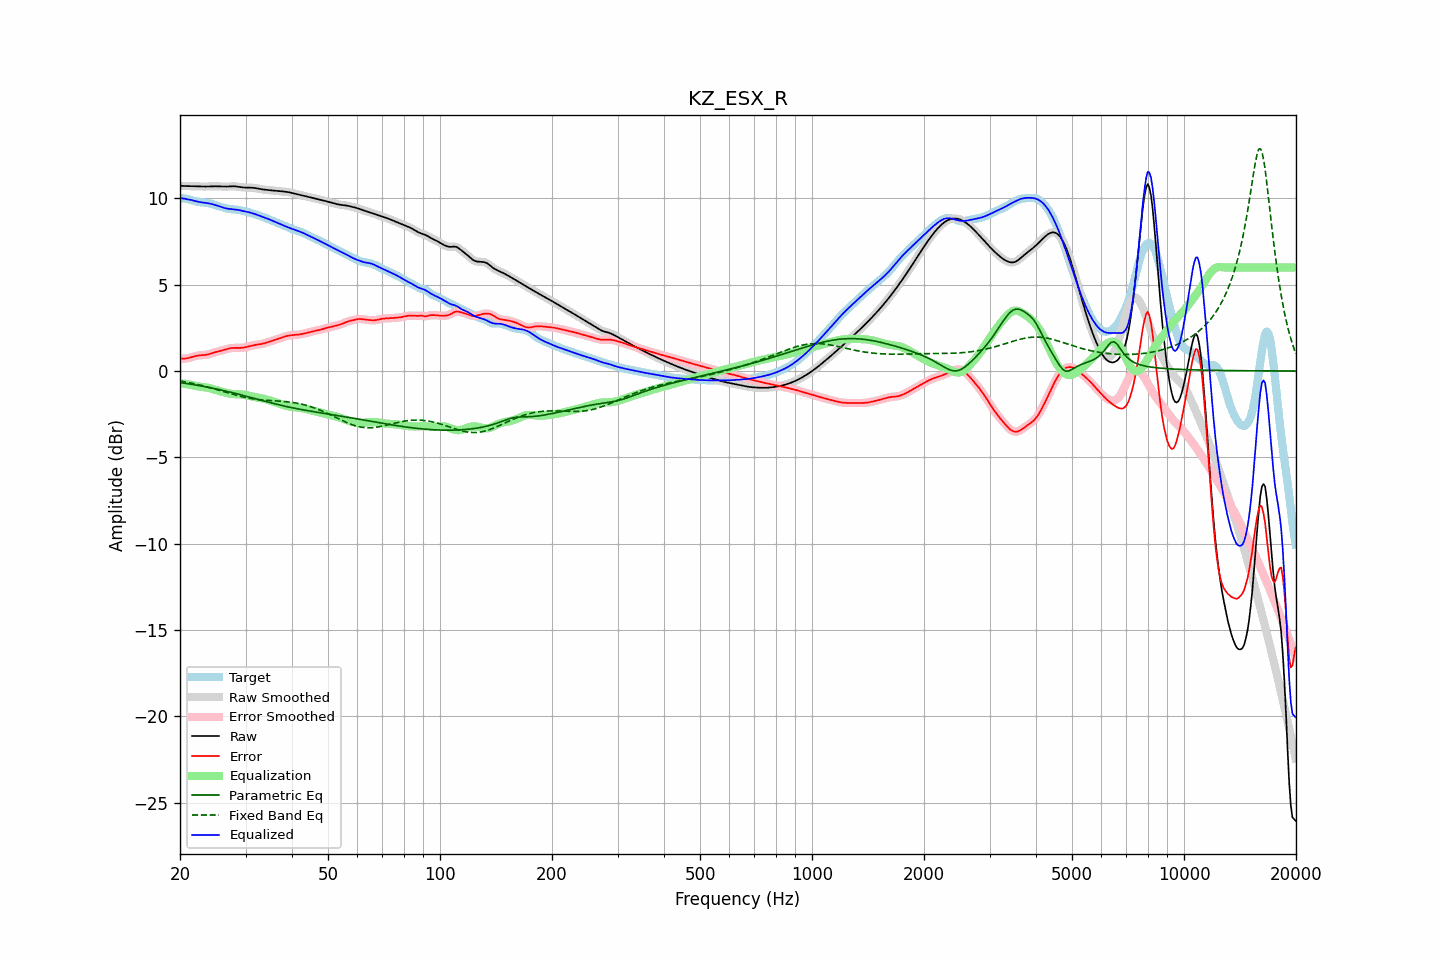

The table this chart was drawn from, first rows:
frequency, raw, error, smoothed, error_smoothed, equalization, parametric_eq, fixed_band_eq, equalized_raw, equalized_smoothed, target
20.00, 10.73, 0.73, 10.73, 0.73, -0.70, -0.67, -0.58, 10.02, 10.02, 10.00
20.20, 10.73, 0.72, 10.73, 0.72, -0.72, -0.68, -0.59, 10.01, 10.01, 10.00
20.40, 10.72, 0.72, 10.72, 0.72, -0.73, -0.69, -0.61, 10.00, 10.00, 10.00
20.61, 10.72, 0.72, 10.72, 0.72, -0.74, -0.71, -0.63, 9.98, 9.98, 10.00
20.81, 10.72, 0.73, 10.72, 0.73, -0.75, -0.72, -0.64, 9.96, 9.96, 9.98
21.02, 10.71, 0.75, 10.71, 0.75, -0.77, -0.74, -0.66, 9.95, 9.95, 9.96
21.23, 10.71, 0.77, 10.71, 0.77, -0.78, -0.75, -0.68, 9.93, 9.93, 9.94
21.44, 10.71, 0.80, 10.71, 0.80, -0.80, -0.77, -0.70, 9.91, 9.91, 9.91
21.66, 10.71, 0.83, 10.71, 0.83, -0.82, -0.78, -0.72, 9.88, 9.88, 9.88
21.87, 10.70, 0.85, 10.70, 0.85, -0.85, -0.80, -0.74, 9.86, 9.86, 9.85
22.09, 10.70, 0.88, 10.70, 0.88, -0.87, -0.81, -0.76, 9.83, 9.83, 9.82
22.31, 10.70, 0.90, 10.70, 0.89, -0.89, -0.83, -0.78, 9.81, 9.81, 9.80
22.54, 10.69, 0.91, 10.69, 0.91, -0.90, -0.85, -0.80, 9.80, 9.80, 9.79
22.76, 10.69, 0.92, 10.69, 0.92, -0.91, -0.86, -0.83, 9.78, 9.78, 9.78
22.99, 10.69, 0.92, 10.69, 0.92, -0.92, -0.88, -0.85, 9.77, 9.77, 9.77
23.22, 10.69, 0.93, 10.69, 0.93, -0.93, -0.90, -0.87, 9.75, 9.75, 9.76
23.45, 10.69, 0.94, 10.69, 0.94, -0.95, -0.91, -0.90, 9.74, 9.74, 9.75
23.69, 10.69, 0.95, 10.69, 0.95, -0.96, -0.93, -0.92, 9.73, 9.73, 9.74
23.92, 10.69, 0.98, 10.69, 0.98, -0.98, -0.95, -0.95, 9.71, 9.71, 9.72
24.16, 10.70, 1.00, 10.70, 1.00, -1.01, -0.97, -0.97, 9.69, 9.69, 9.70
24.40, 10.70, 1.03, 10.70, 1.03, -1.03, -0.99, -1.00, 9.67, 9.67, 9.67
24.65, 10.70, 1.06, 10.70, 1.06, -1.06, -1.01, -1.02, 9.65, 9.65, 9.64
24.89, 10.70, 1.09, 10.70, 1.09, -1.09, -1.03, -1.05, 9.62, 9.62, 9.61
25.14, 10.70, 1.12, 10.70, 1.12, -1.11, -1.05, -1.08, 9.59, 9.59, 9.58
25.39, 10.70, 1.14, 10.70, 1.14, -1.14, -1.07, -1.11, 9.55, 9.55, 9.55
25.65, 10.69, 1.17, 10.69, 1.17, -1.17, -1.09, -1.13, 9.52, 9.52, 9.52
25.91, 10.69, 1.19, 10.69, 1.19, -1.19, -1.11, -1.16, 9.49, 9.49, 9.50
26.16, 10.68, 1.21, 10.68, 1.21, -1.22, -1.13, -1.19, 9.46, 9.46, 9.47
26.43, 10.68, 1.24, 10.68, 1.24, -1.25, -1.15, -1.22, 9.44, 9.44, 9.44
26.69, 10.69, 1.27, 10.69, 1.27, -1.27, -1.17, -1.24, 9.42, 9.42, 9.42
26.96, 10.69, 1.29, 10.69, 1.29, -1.29, -1.20, -1.27, 9.40, 9.40, 9.40
27.23, 10.70, 1.32, 10.70, 1.32, -1.31, -1.22, -1.30, 9.39, 9.39, 9.38
27.50, 10.70, 1.33, 10.70, 1.33, -1.32, -1.24, -1.33, 9.38, 9.38, 9.37
27.77, 10.70, 1.34, 10.70, 1.34, -1.33, -1.26, -1.35, 9.37, 9.37, 9.37
28.05, 10.70, 1.34, 10.70, 1.34, -1.34, -1.29, -1.38, 9.37, 9.36, 9.36
28.33, 10.69, 1.34, 10.69, 1.34, -1.34, -1.31, -1.40, 9.35, 9.35, 9.35
28.62, 10.68, 1.34, 10.68, 1.34, -1.34, -1.33, -1.43, 9.34, 9.34, 9.34
28.90, 10.66, 1.34, 10.66, 1.34, -1.34, -1.36, -1.45, 9.32, 9.32, 9.33
29.19, 10.65, 1.34, 10.65, 1.34, -1.35, -1.38, -1.48, 9.30, 9.30, 9.31
29.48, 10.64, 1.35, 10.64, 1.35, -1.36, -1.41, -1.50, 9.28, 9.28, 9.29
29.78, 10.63, 1.37, 10.63, 1.37, -1.37, -1.43, -1.52, 9.26, 9.26, 9.26
30.08, 10.63, 1.39, 10.63, 1.39, -1.39, -1.46, -1.54, 9.24, 9.24, 9.24
30.38, 10.63, 1.41, 10.63, 1.41, -1.41, -1.48, -1.56, 9.21, 9.22, 9.22
30.68, 10.63, 1.44, 10.63, 1.44, -1.43, -1.50, -1.57, 9.19, 9.19, 9.19
30.99, 10.63, 1.46, 10.63, 1.46, -1.46, -1.53, -1.59, 9.17, 9.17, 9.16
31.30, 10.62, 1.48, 10.62, 1.48, -1.48, -1.55, -1.61, 9.14, 9.14, 9.14
31.61, 10.61, 1.50, 10.61, 1.50, -1.50, -1.58, -1.62, 9.12, 9.11, 9.11
31.93, 10.60, 1.52, 10.60, 1.52, -1.51, -1.60, -1.63, 9.08, 9.08, 9.08
32.24, 10.58, 1.53, 10.58, 1.53, -1.53, -1.63, -1.65, 9.05, 9.05, 9.05
32.57, 10.56, 1.54, 10.56, 1.54, -1.55, -1.66, -1.66, 9.02, 9.02, 9.02
32.89, 10.54, 1.56, 10.54, 1.56, -1.56, -1.68, -1.67, 8.98, 8.98, 8.99
33.22, 10.53, 1.57, 10.53, 1.58, -1.58, -1.71, -1.67, 8.95, 8.95, 8.95
33.55, 10.51, 1.60, 10.51, 1.60, -1.60, -1.73, -1.68, 8.91, 8.91, 8.92
33.89, 10.50, 1.62, 10.50, 1.62, -1.63, -1.75, -1.69, 8.88, 8.88, 8.88
34.23, 10.49, 1.65, 10.49, 1.65, -1.65, -1.78, -1.70, 8.84, 8.84, 8.84
34.57, 10.49, 1.68, 10.49, 1.68, -1.68, -1.80, -1.70, 8.81, 8.81, 8.80
34.92, 10.48, 1.71, 10.48, 1.71, -1.71, -1.83, -1.71, 8.77, 8.77, 8.76
35.27, 10.47, 1.74, 10.47, 1.74, -1.74, -1.85, -1.71, 8.73, 8.73, 8.73
35.62, 10.46, 1.77, 10.46, 1.77, -1.77, -1.87, -1.72, 8.69, 8.69, 8.69
35.97, 10.45, 1.80, 10.45, 1.80, -1.80, -1.90, -1.73, 8.65, 8.65, 8.65
... 635 more rows
